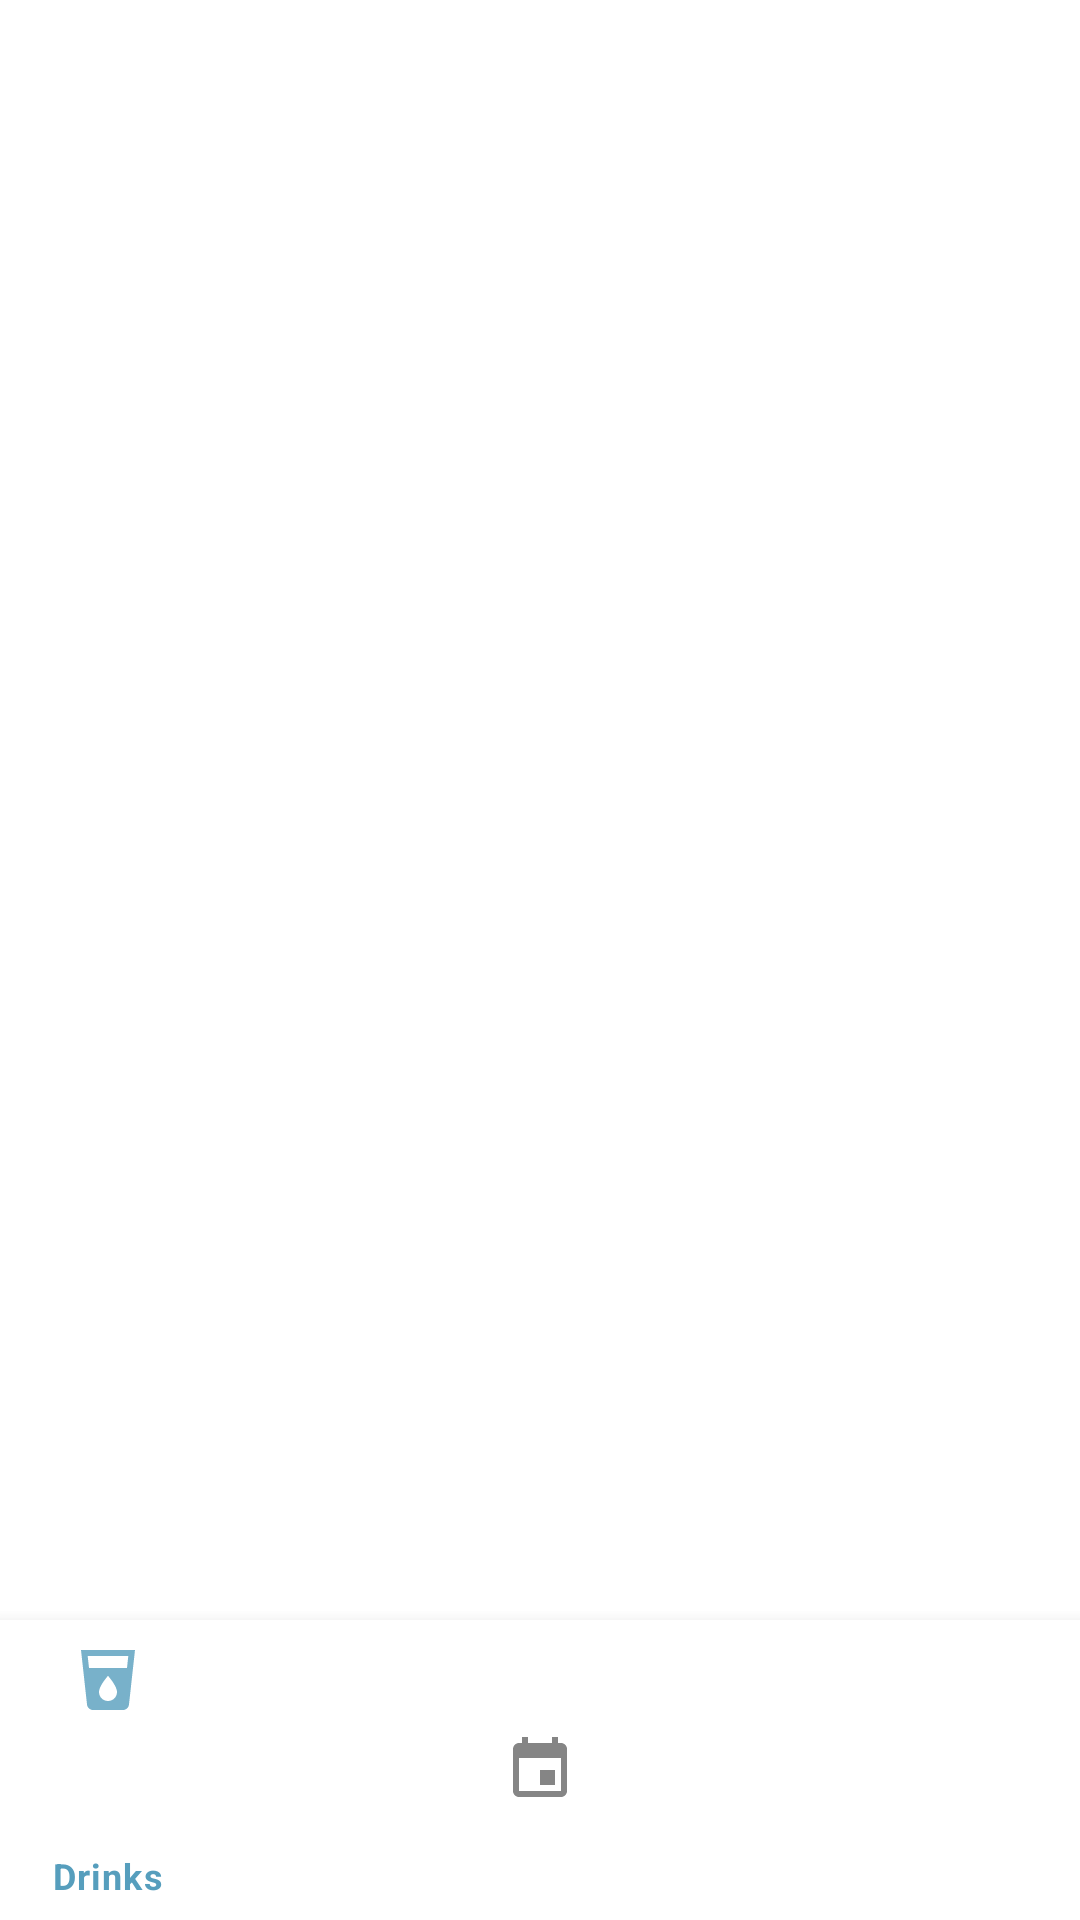

The Android layout XML behind this screen, and the referenced resources:
<!-- AndroidManifest.xml: application theme AppTheme -->
<!-- res/layout/activity_start.xml -->
<?xml version="1.0" encoding="utf-8"?>
<androidx.constraintlayout.widget.ConstraintLayout xmlns:android="http://schemas.android.com/apk/res/android"
    xmlns:app="http://schemas.android.com/apk/res-auto"
    xmlns:tools="http://schemas.android.com/tools"
    android:layout_width="match_parent"
    android:layout_height="match_parent"
    tools:context=".activities.StartActivity">

    <FrameLayout
        android:id="@+id/flMainStage"
        android:layout_width="match_parent"
        android:layout_height="0dp"
        app:layout_constraintBottom_toTopOf="@+id/bottomNavigationView"
        app:layout_constraintEnd_toEndOf="parent"
        app:layout_constraintHorizontal_bias="0.5"
        app:layout_constraintStart_toStartOf="parent"
        app:layout_constraintTop_toTopOf="parent" />

    <com.google.android.material.bottomnavigation.BottomNavigationView
        android:id="@+id/bottomNavigationView"
        android:layout_width="match_parent"
        android:layout_height="100dp"
        app:layout_constraintBottom_toBottomOf="parent"
        app:layout_constraintEnd_toEndOf="parent"
        app:layout_constraintHorizontal_bias="0.5"
        app:layout_constraintStart_toStartOf="parent"
        app:menu="@menu/bottom_nav_menu"
        />


</androidx.constraintlayout.widget.ConstraintLayout>
<!-- resources referenced by this layout -->
<resources>
  <style name="AppTheme" parent="Theme.MaterialComponents.Light.DarkActionBar">
          
          <item name="android:forceDarkAllowed">true</item>
          <item name="colorPrimary">@color/colorPrimary</item>
          <item name="colorPrimaryDark">@color/colorPrimaryDark</item>
          <item name="colorAccent">@color/colorAccent</item>
      </style>
  <color name="colorPrimary">#569ebd</color>
  <color name="colorPrimaryDark">#1c708d</color>
  <color name="colorAccent">#89cff0</color>
</resources>
